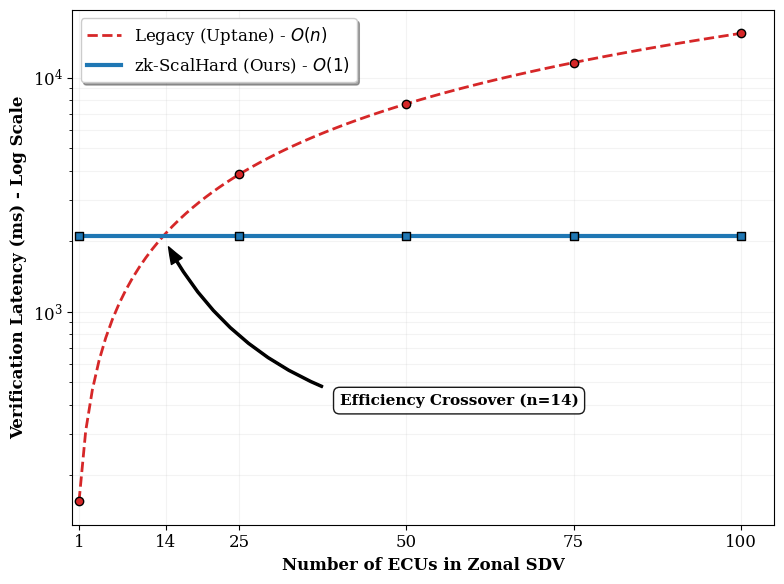

This figure's Python source:
# zk-ScalHard: Scalable and Hardware-Rooted Authentication for Zonal SDVs.
# 
# Copyright (C) 2026 Shrikant Tangade, autoMoTIVe-X Lab (Belagavi, India), 
# Inria (France), and University of Padua (Italy).
# 
# This file is part of zk-ScalHard.
# zk-ScalHard is free software: you can redistribute it and/or modify
# it under the terms of the GNU General Public License as published by
# the Free Software Foundation, version 3.
# 
# This program is distributed in the hope that it will be useful, but 
# WITHOUT ANY WARRANTY; without even the implied warranty of 
# MERCHANTABILITY or FITNESS FOR A PARTICULAR PURPOSE. See the 
# GNU General Public License for more details: <https://www.gnu.org/licenses/>.


import matplotlib.pyplot as plt
import numpy as np

# 1. Create a dense range of ECUs for a smooth, accurate line (1 to 100)
ecus_dense = np.linspace(1, 100, 100)

# 2. Calculate the lines using the mathematical models
# Uptane Model: y = 154.7 * n
uptane_lat_dense = ecus_dense * 154.7 

# zk-ScalHard Model: y = 2100 (Constant)
zk_simulated_dense = np.full(ecus_dense.shape, 2100)

# 3. Markers for specific data points (to show we actually tested them)
ecus_markers = np.array([1, 25, 50, 75, 100])
uptane_markers = ecus_markers * 154.7
zk_markers = np.full(ecus_markers.shape, 2100)

# 4. Math: Precise Intersection
crossover_n = 2100 / 154.7 # Result: 13.57

plt.figure(figsize=(8, 6))
plt.rcParams.update({'font.size': 12, 'font.family': 'serif'})

# Plot the smooth lines
plt.plot(ecus_dense, uptane_lat_dense, color='#d62728', linestyle='--', linewidth=2, label='Legacy (Uptane) - $O(n)$')
plt.plot(ecus_dense, zk_simulated_dense, color='#1f77b4', linestyle='-', linewidth=3, label='zk-ScalHard (Ours) - $O(1)$')

# Add the markers on top
plt.scatter(ecus_markers, uptane_markers, color='#d62728', edgecolors='black', zorder=5)
plt.scatter(ecus_markers, zk_markers, color='#1f77b4', marker='s', edgecolors='black', zorder=5)

# Log scale
plt.yscale('log')

# Axis labels and ticks
plt.xlabel('Number of ECUs in Zonal SDV', fontweight='bold')
plt.ylabel('Verification Latency (ms) - Log Scale', fontweight='bold')
#plt.title('Verification Complexity: $O(n)$ vs. $O(1)$ Scalability', fontsize=14, fontweight='bold', pad=20)
plt.xlim(0, 105)
plt.xticks([1, 14, 25, 50, 75, 100]) # Added 14 to the ticks to show the crossover

# Legend
plt.legend(loc='upper left', frameon=True, shadow=True)
plt.grid(True, which="both", ls="-", alpha=0.15)

# PRECISION ANNOTATION - Pointing exactly at the intersection
plt.annotate(f'Efficiency Crossover (n={round(crossover_n)})', 
             xy=(crossover_n, 2100),   # EXACT intersection point
             xytext=(40, 400),         # Text position in the clear white space
             arrowprops=dict(
                 facecolor='black', 
                 shrink=0.05, 
                 width=1.5, 
                 headwidth=9, 
                 connectionstyle="arc3,rad=-0.2"
             ),
             fontsize=11, 
             fontweight='bold',
             bbox=dict(boxstyle="round,pad=0.4", fc="white", ec="black", alpha=0.9))

plt.tight_layout()
plt.savefig('verification_latency_A_star_fixed.pdf')
print(f"Success: A* Precision Graph generated. Intersection at n={crossover_n:.2f}")
